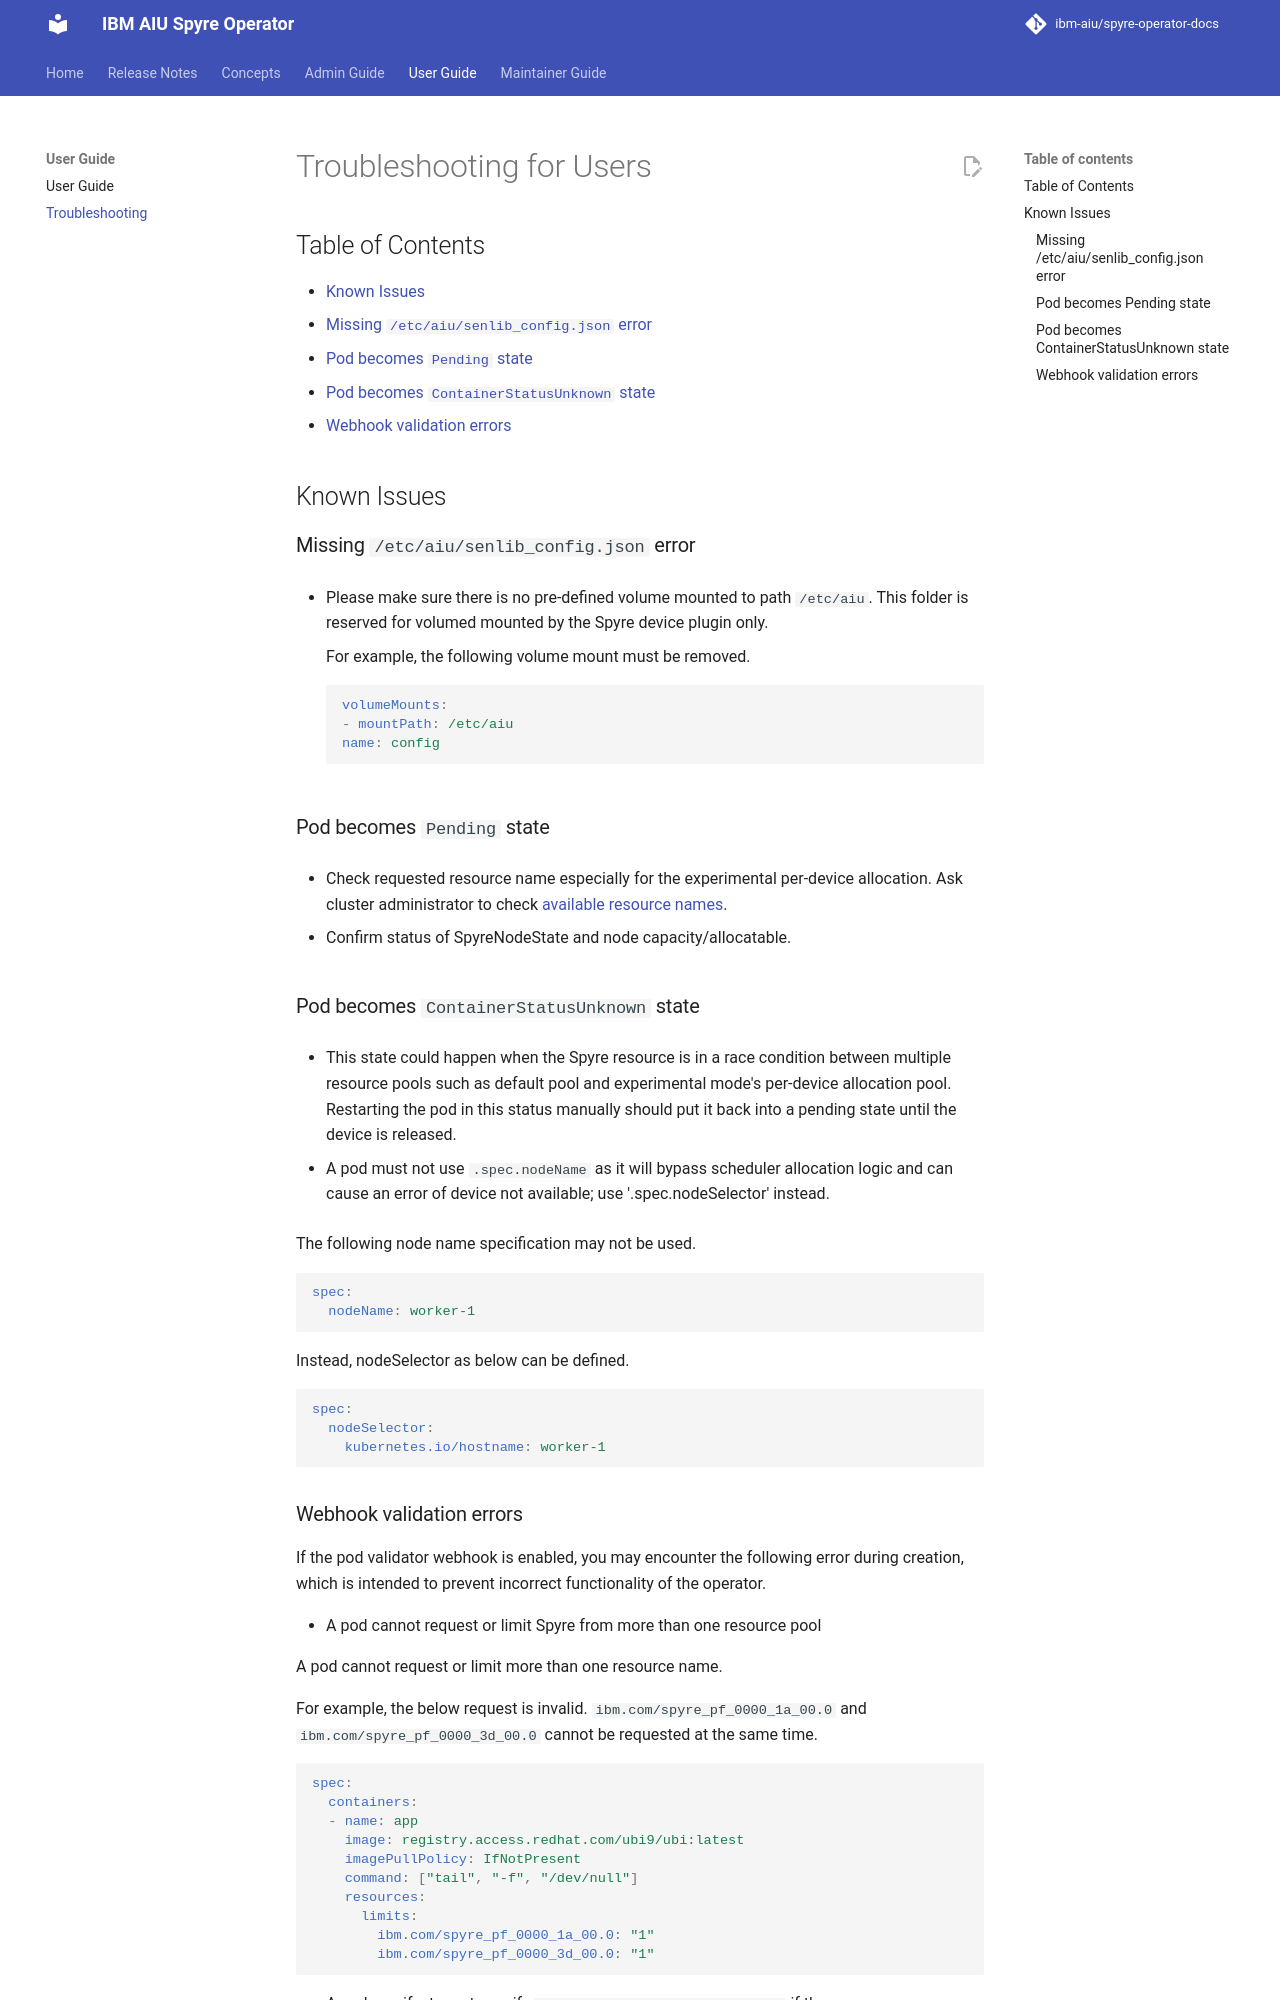

repository: ibm-aiu/spyre-operator-docs · page: user-guide/troubleshooting/index.html · generator: mkdocs

# Troubleshooting for Users

## Table of Contents <!-- omit in toc -->

- [Known Issues](#known-issues)
  - [Missing `/etc/aiu/senlib_config.json` error](#missing-etcaiusenlib_configjson-error)
  - [Pod becomes `Pending` state](#pod-becomes-pending-state)
  - [Pod becomes `ContainerStatusUnknown` state](#pod-becomes-containerstatusunknown-state)
  - [Webhook validation errors](#webhook-validation-errors)

## Known Issues

### Missing `/etc/aiu/senlib_config.json` error

- Please make sure there is no pre-defined volume mounted to path `/etc/aiu`. This folder is reserved for volumed mounted by the Spyre device plugin only.

    For example, the following volume mount must be removed.

    ```yaml
    volumeMounts:
    - mountPath: /etc/aiu
    name: config
    ```

### Pod becomes `Pending` state

- Check requested resource name especially for the experimental per-device allocation. Ask cluster administrator to check [available resource names](./user-guide.md#available-resource-names).

- Confirm status of SpyreNodeState and node capacity/allocatable.

### Pod becomes `ContainerStatusUnknown` state

- This state could happen when the Spyre resource is in a race condition between multiple resource pools such as default pool and experimental mode's per-device allocation pool. Restarting the pod in this status manually should put it back into a pending state until the device is released.

- A pod must not use `.spec.nodeName` as it will bypass scheduler allocation logic and can cause an error of device not available; use '.spec.nodeSelector' instead.

  The following node name specification may not be used.

  ```yaml
  spec:
    nodeName: worker-1
  ```

  Instead, nodeSelector as below can be defined.

  ```yaml
  spec:
    nodeSelector:
      kubernetes.io/hostname: worker-1
  ```
